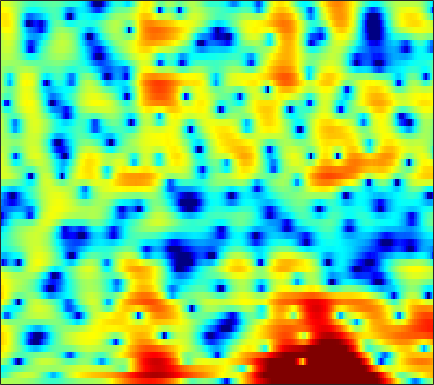

The data file committed next to this chart (first rows):
1.7288, 1.6712, 1.6071, 1.5708, 1.5443, 1.4994, 1.4598, 1.4217, 1.3539, 1.2506, 1.1161, 0.98965, 0.79207, 0.56716, 0.35774, 0.018237, -0.37382, -0.68877, -1.1271, -1.5648, -1.9825, -2.2588, -2.543, -2.7333
-3.301, -3.031, -2.252, -1.281, -0.5556, 0.3216, 1.063, 1.527, 2.019, 2.385, 2.627, 2.723, 2.742, 2.628, 2.456, 2.105, 1.597, 1.105, 0.2786, -0.7694, -2.074, -3.235, -4.982, -6.71
-4.871, -4.649, -4.124, -3.552, -3.162, -2.707, -2.316, -2.043, -1.664, -1.25, -0.7968, -0.443, 0.01583, 0.4298, 0.6955, 0.9762, 1.17, 1.255, 1.292, 1.259, 1.176, 1.095, 0.985, 0.8943
1.732, 1.008, -0.1415, -1.607, -2.988, -5.423, -9.115, -13.69, -24.35, -13.54, -7.944, -5.368, -2.951, -1.232, -0.2557, 0.7489, 1.498, 1.914, 2.308, 2.548, 2.649, 2.644, 2.537, 2.309
4.332, 3.813, 3.004, 2.091, 1.362, 0.3729, -0.5647, -1.163, -1.735, -1.997, -1.984, -1.848, -1.579, -1.266, -1.029, -0.7167, -0.4116, -0.2012, 0.05296, 0.2682, 0.4174, 0.4783, 0.4548, 0.2806
5.747, 5.333, 4.679, 3.927, 3.31, 2.423, 1.464, 0.7088, -0.3459, -1.443, -2.581, -3.452, -4.635, -5.768, -6.513, -7.201, -7.367, -7.121, -6.422, -5.491, -4.516, -3.801, -2.94, -2.227
6.545, 6.097, 5.386, 4.542, 3.819, 2.733, 1.493, 0.4506, -1.126, -2.945, -5.062, -6.908, -9.842, -13.57, -17.32, -25.48, -28.8, -21.51, -16.32, -12.77, -10.04, -8.309, -6.298, -4.583
6.522, 6.066, 5.362, 4.536, 3.834, 2.788, 1.595, 0.5917, -0.9215, -2.652, -4.636, -6.319, -8.842, -11.75, -14.24, -18.2, -24.07, -32.54, -24.61, -17.3, -12.74, -10.18, -7.469, -5.301
5.43, 4.964, 4.311, 3.631, 3.102, 2.367, 1.585, 0.9714, 0.09612, -0.8624, -1.903, -2.735, -3.894, -5.076, -5.941, -6.969, -7.674, -7.87, -7.638, -6.878, -5.807, -4.921, -3.759, -2.706
2.55, 1.804, 0.9579, 0.3871, 0.1434, 0.01878, 0.02706, 0.06412, 0.0981, 0.07981, 0.0084, -0.08029, -0.2295, -0.382, -0.4931, -0.6186, -0.6774, -0.672, -0.6225, -0.5011, -0.328, -0.1991, -0.02987, 0.09074
-2.841, -5.939, -10.86, -11.34, -8.554, -5.509, -3.493, -2.405, -1.304, -0.4581, 0.2349, 0.6777, 1.186, 1.607, 1.863, 2.135, 2.317, 2.41, 2.448, 2.414, 2.304, 2.156, 1.872, 1.474
0.05758, -1.697, -3.691, -4.7, -4.859, -4.791, -4.659, -4.529, -4.059, -3.075, -1.759, -0.7223, 0.525, 1.543, 2.139, 2.734, 3.09, 3.222, 3.259, 3.122, 2.829, 2.511, 1.963, 1.256
5.202, 4.204, 2.734, 1.085, -0.3659, -2.837, -6.528, -11.12, -22.35, -10.62, -5.063, -2.598, -0.3718, 1.07, 1.781, 2.349, 2.562, 2.519, 2.256, 1.784, 1.164, 0.6569, -0.07857, -0.8306
6.352, 5.687, 4.678, 3.554, 2.666, 1.443, 0.2922, -0.4106, -0.9785, -1.015, -0.6563, -0.3016, 0.1109, 0.3446, 0.3631, 0.114, -0.424, -1.062, -2.216, -3.707, -5.455, -6.823, -8.367, -9.081
5.834, 5.399, 4.766, 4.091, 3.584, 2.928, 2.323, 1.919, 1.456, 1.074, 0.7318, 0.4808, 0.09361, -0.4151, -0.9076, -1.781, -2.939, -4.035, -5.891, -8.295, -11.56, -14.89, -21.25, -23.27
5.261, 4.875, 4.355, 3.84, 3.458, 2.98, 2.539, 2.236, 1.872, 1.527, 1.176, 0.895, 0.461, -0.09427, -0.6172, -1.475, -2.588, -3.573, -5.137, -6.955, -8.927, -10.4, -12.16, -13.38
4.484, 4.004, 3.405, 2.868, 2.501, 2.075, 1.734, 1.546, 1.398, 1.366, 1.419, 1.464, 1.48, 1.387, 1.199, 0.7721, 0.08353, -0.6103, -1.802, -3.299, -5.163, -6.895, -9.78, -14.01
1.331, 0.5632, -0.166, -0.646, -0.9677, -1.512, -2.154, -2.574, -2.666, -1.915, -0.578, 0.4845, 1.735, 2.67, 3.139, 3.451, 3.43, 3.189, 2.6, 1.697, 0.4904, -0.5779, -2.153, -3.766
-11.13, -15.82, -12.21, -8.534, -7.304, -7.188, -8.874, -11.94, -21.34, -12.36, -5.662, -2.629, 0.1605, 2.029, 3.011, 3.869, 4.332, 4.445, 4.337, 3.959, 3.375, 2.826, 1.98, 1.083
-6.89, -7.597, -7.526, -6.693, -6.058, -5.431, -5.061, -4.808, -4.252, -3.226, -1.817, -0.6991, 0.7075, 1.897, 2.605, 3.306, 3.72, 3.864, 3.845, 3.613, 3.188, 2.744, 2.006, 1.132
-3.964, -3.924, -3.755, -3.435, -3.12, -2.638, -2.109, -1.684, -1.065, -0.3845, 0.3256, 0.8692, 1.551, 2.147, 2.513, 2.883, 3.077, 3.111, 2.994, 2.698, 2.215, 1.74, 0.9637, 0.01714
-3.802, -3.41, -2.874, -2.347, -1.94, -1.388, -0.8268, -0.4057, 0.1515, 0.6956, 1.206, 1.568, 2.004, 2.362, 2.572, 2.748, 2.81, 2.763, 2.562, 2.186, 1.628, 1.09, 0.1976, -0.9067
-4.492, -3.908, -3.148, -2.404, -1.868, -1.182, -0.536, -0.08231, 0.4796, 0.9834, 1.444, 1.749, 2.111, 2.415, 2.601, 2.77, 2.845, 2.817, 2.658, 2.324, 1.792, 1.232, 0.2549, -1.021
-6.244, -5.548, -4.545, -3.508, -2.76, -1.846, -1.058, -0.5518, 0.01448, 0.4755, 0.8607, 1.116, 1.431, 1.756, 2.003, 2.35, 2.651, 2.834, 2.97, 2.946, 2.704, 2.353, 1.628, 0.57
-12.35, -10.61, -8.176, -6.152, -4.916, -3.625, -2.684, -2.181, -1.759, -1.562, -1.578, -1.641, -1.679, -1.488, -1.109, -0.2864, 0.731, 1.507, 2.404, 3.086, 3.496, 3.626, 3.533, 3.152
-17.18, -14.22, -11.1, -8.847, -7.629, -6.444, -5.679, -5.342, -5.239, -5.6, -6.574, -7.84, -10.48, -13.62, -12.81, -8.228, -4.345, -2.147, 0.0884, 1.707, 2.857, 3.468, 3.99, 4.225
-10.87, -10.82, -10.58, -10.28, -10.01, -9.604, -9.169, -8.867, -8.568, -8.566, -8.906, -9.506, -10.57, -11.22, -10.5, -7.994, -5.085, -3.15, -1.021, 0.6541, 1.956, 2.705, 3.461, 3.979
-9.617, -10.41, -11.67, -13.25, -14.43, -15.35, -14.6, -13.3, -11.43, -9.82, -8.592, -7.825, -6.92, -5.963, -5.132, -3.904, -2.555, -1.536, -0.2328, 0.9327, 1.923, 2.543, 3.213, 3.704
-7.921, -8.968, -10.88, -13.78, -17.04, -22.11, -18.82, -15, -11.46, -8.994, -7.266, -6.202, -4.995, -3.916, -3.138, -2.086, -1.05, -0.3144, 0.6393, 1.505, 2.241, 2.709, 3.204, 3.536
-4.15, -4.533, -5.256, -6.039, -6.58, -7.022, -6.944, -6.599, -5.946, -5.278, -4.651, -4.229, -3.669, -3.038, -2.504, -1.644, -0.6644, 0.08344, 1.016, 1.833, 2.475, 2.832, 3.126, 3.234
0.271, 0.3398, 0.2323, -0.007378, -0.2192, -0.5354, -0.8738, -1.131, -1.536, -2.106, -2.855, -3.578, -4.645, -5.35, -5.126, -3.84, -2.007, -0.6234, 0.9084, 2.024, 2.734, 3.002, 3.013, 2.691
3.086, 3.196, 3.176, 2.956, 2.701, 2.275, 1.738, 1.248, 0.4384, -0.6105, -2.182, -3.856, -7.426, -14.37, -17.95, -8.692, -3.696, -1.365, 0.7098, 1.947, 2.554, 2.633, 2.287, 1.353
3.274, 3.169, 2.861, 2.351, 1.852, 1.159, 0.5025, 0.07028, -0.4045, -0.7752, -1.242, -1.583, -2.102, -2.369, -2.121, -1.4, -0.351, 0.4571, 1.26, 1.719, 1.78, 1.542, 0.8788, -0.2343
3.298, 2.893, 2.008, 0.6921, -0.5934, -2.591, -4.422, -4.971, -4.181, -2.692, -1.271, -0.4204, 0.4918, 1.174, 1.595, 2.079, 2.431, 2.58, 2.608, 2.402, 1.897, 1.328, 0.3226, -0.9363
3.229, 2.755, 1.651, -0.04746, -1.843, -5.397, -10.86, -13.36, -8.015, -3.745, -1.018, 0.3938, 1.774, 2.726, 3.166, 3.546, 3.664, 3.551, 3.189, 2.524, 1.571, 0.6426, -0.817, -2.591
2.337, 2.123, 1.59, 0.8243, 0.1459, -0.7507, -1.387, -1.498, -1.106, -0.276, 0.7231, 1.438, 2.229, 2.8, 3.102, 3.232, 3.094, 2.818, 2.16, 1.161, -0.2044, -1.469, -3.615, -6.179
1.753, 1.698, 1.484, 1.121, 0.8246, 0.4946, 0.3112, 0.3213, 0.5278, 0.9212, 1.427, 1.822, 2.302, 2.651, 2.813, 2.832, 2.594, 2.244, 1.497, 0.4263, -1.049, -2.421, -4.795, -7.862
1.834, 1.577, 1.033, 0.3492, -0.1884, -0.8143, -1.153, -1.146, -0.7598, -0.05099, 0.7619, 1.365, 2.068, 2.607, 2.832, 2.963, 2.839, 2.559, 1.968, 1.102, -0.01912, -1.069, -2.61, -4.37
2.204, 1.5, 0.2219, -1.455, -3.067, -5.706, -8.232, -8.448, -6.043, -3.21, -0.9326, 0.3949, 1.727, 2.639, 3.094, 3.398, 3.417, 3.256, 2.826, 2.173, 1.341, 0.6161, -0.426, -1.493
2.34, 1.441, -0.01679, -1.876, -3.603, -6.528, -9.551, -9.781, -6.667, -3.412, -0.9103, 0.4951, 1.897, 2.808, 3.28, 3.566, 3.554, 3.377, 2.914, 2.26, 1.432, 0.7483, -0.2534, -1.298
1.73, 0.8256, -0.2902, -1.241, -1.77, -2.191, -2.173, -1.848, -1.034, 0.06862, 1.206, 1.942, 2.743, 3.273, 3.466, 3.488, 3.214, 2.828, 2.094, 1.147, 0.01331, -0.9085, -2.192, -3.503
-0.2768, -1.903, -3.671, -4.183, -3.679, -2.367, -0.9533, 0.04431, 1.244, 2.271, 3.105, 3.607, 4.038, 4.235, 4.164, 3.838, 3.196, 2.502, 1.294, -0.2679, -2.155, -3.747, -6.016, -7.893
-2.222, -5.644, -13.55, -15.1, -8.479, -3.771, -0.9183, 0.6361, 2.207, 3.35, 4.146, 4.55, 4.822, 4.774, 4.558, 3.958, 3.032, 2.101, 0.5034, -1.563, -4.268, -6.926, -11.99, -22.5
0.1261, -1.029, -2.212, -2.518, -2.161, -1.145, 0.1254, 1.077, 2.194, 3.114, 3.77, 4.059, 4.2, 4.001, 3.661, 2.896, 1.815, 0.7833, -0.8209, -2.688, -4.71, -6.343, -8.348, -9.739
1.31, 0.4538, -0.5576, -1.197, -1.279, -0.8318, 0.1037, 0.9358, 2.051, 2.978, 3.648, 3.941, 4.02, 3.762, 3.294, 2.364, 1.025, -0.207, -2.142, -4.23, -6.12, -7.092, -7.635, -7.486
1.424, -0.14, -2.934, -6.449, -8.087, -5.787, -2.235, -0.1304, 1.974, 3.421, 4.343, 4.741, 4.883, 4.622, 4.131, 3.102, 1.55, -0.01264, -2.874, -7.063, -14.34, -21.72, -12.87, -8.182
1.06, -0.2428, -2.515, -5.141, -6.183, -4.699, -1.986, -0.2155, 1.58, 2.842, 3.63, 3.958, 4.099, 3.879, 3.525, 2.736, 1.619, 0.521, -1.232, -3.24, -5.044, -5.714, -5.373, -4.305
0.9059, 0.5934, 0.1317, -0.2485, -0.3514, -0.1957, 0.2153, 0.6113, 1.129, 1.525, 1.768, 1.84, 1.798, 1.607, 1.385, 0.9691, 0.4583, 0.03326, -0.5563, -1.104, -1.527, -1.702, -1.737, -1.622
1.16, 1.234, 1.228, 1.174, 1.115, 1.017, 0.9094, 0.811, 0.6357, 0.3892, 0.08631, -0.1638, -0.5109, -0.7975, -0.9685, -1.101, -1.151, -1.131, -1.062, -0.9552, -0.8185, -0.6907, -0.5128, -0.3223
1.675, 1.882, 2.013, 2.004, 1.895, 1.614, 1.18, 0.7408, -0.001886, -0.9072, -1.951, -2.772, -3.811, -4.526, -4.757, -4.524, -3.901, -3.297, -2.472, -1.68, -0.9634, -0.4974, 0.04475, 0.4993
2.016, 2.342, 2.607, 2.625, 2.479, 2.069, 1.375, 0.658, -0.5959, -2.241, -4.396, -6.467, -10.02, -14.29, -15.27, -11.96, -8.504, -6.556, -4.52, -2.942, -1.668, -0.8634, 0.0485, 0.7779
1.906, 2.47, 2.928, 3.046, 2.919, 2.459, 1.662, 0.8437, -0.5588, -2.355, -4.587, -6.613, -9.685, -12.54, -13.3, -11.66, -9.316, -7.721, -5.859, -4.278, -2.886, -1.919, -0.773, 0.2202
2.129, 2.909, 3.506, 3.696, 3.578, 3.083, 2.248, 1.4, 0.01902, -1.617, -3.415, -4.769, -6.411, -7.74, -8.339, -8.733, -8.652, -8.352, -7.676, -6.611, -5.216, -4.073, -2.533, -1.122
3.542, 4.196, 4.682, 4.745, 4.527, 3.898, 2.881, 1.867, 0.1949, -1.814, -4.064, -5.785, -7.889, -9.436, -10.13, -10.94, -11.85, -12.87, -14.46, -14.12, -10.84, -8.128, -5.101, -2.85
5.124, 5.46, 5.642, 5.465, 5.101, 4.297, 3.077, 1.877, -0.1981, -2.92, -6.589, -10.29, -17.69, -20.7, -16.76, -13.92, -13.41, -14.15, -16.06, -16.02, -11.86, -8.797, -5.676, -3.485
5.548, 5.649, 5.568, 5.245, 4.825, 4.008, 2.886, 1.816, 0.05757, -2.109, -4.7, -6.831, -9.496, -10.72, -10.43, -9.557, -8.791, -8.331, -7.711, -6.905, -5.8, -4.878, -3.694, -2.764
4.902, 4.854, 4.641, 4.276, 3.894, 3.227, 2.389, 1.646, 0.5315, -0.6965, -1.941, -2.825, -3.815, -4.48, -4.737, -4.831, -4.67, -4.454, -4.112, -3.666, -3.181, -2.798, -2.357, -2.048
3.905, 3.713, 3.422, 3.064, 2.757, 2.287, 1.721, 1.239, 0.5272, -0.239, -0.9994, -1.52, -2.075, -2.457, -2.646, -2.713, -2.648, -2.54, -2.347, -2.125, -1.902, -1.746, -1.557, -1.386
